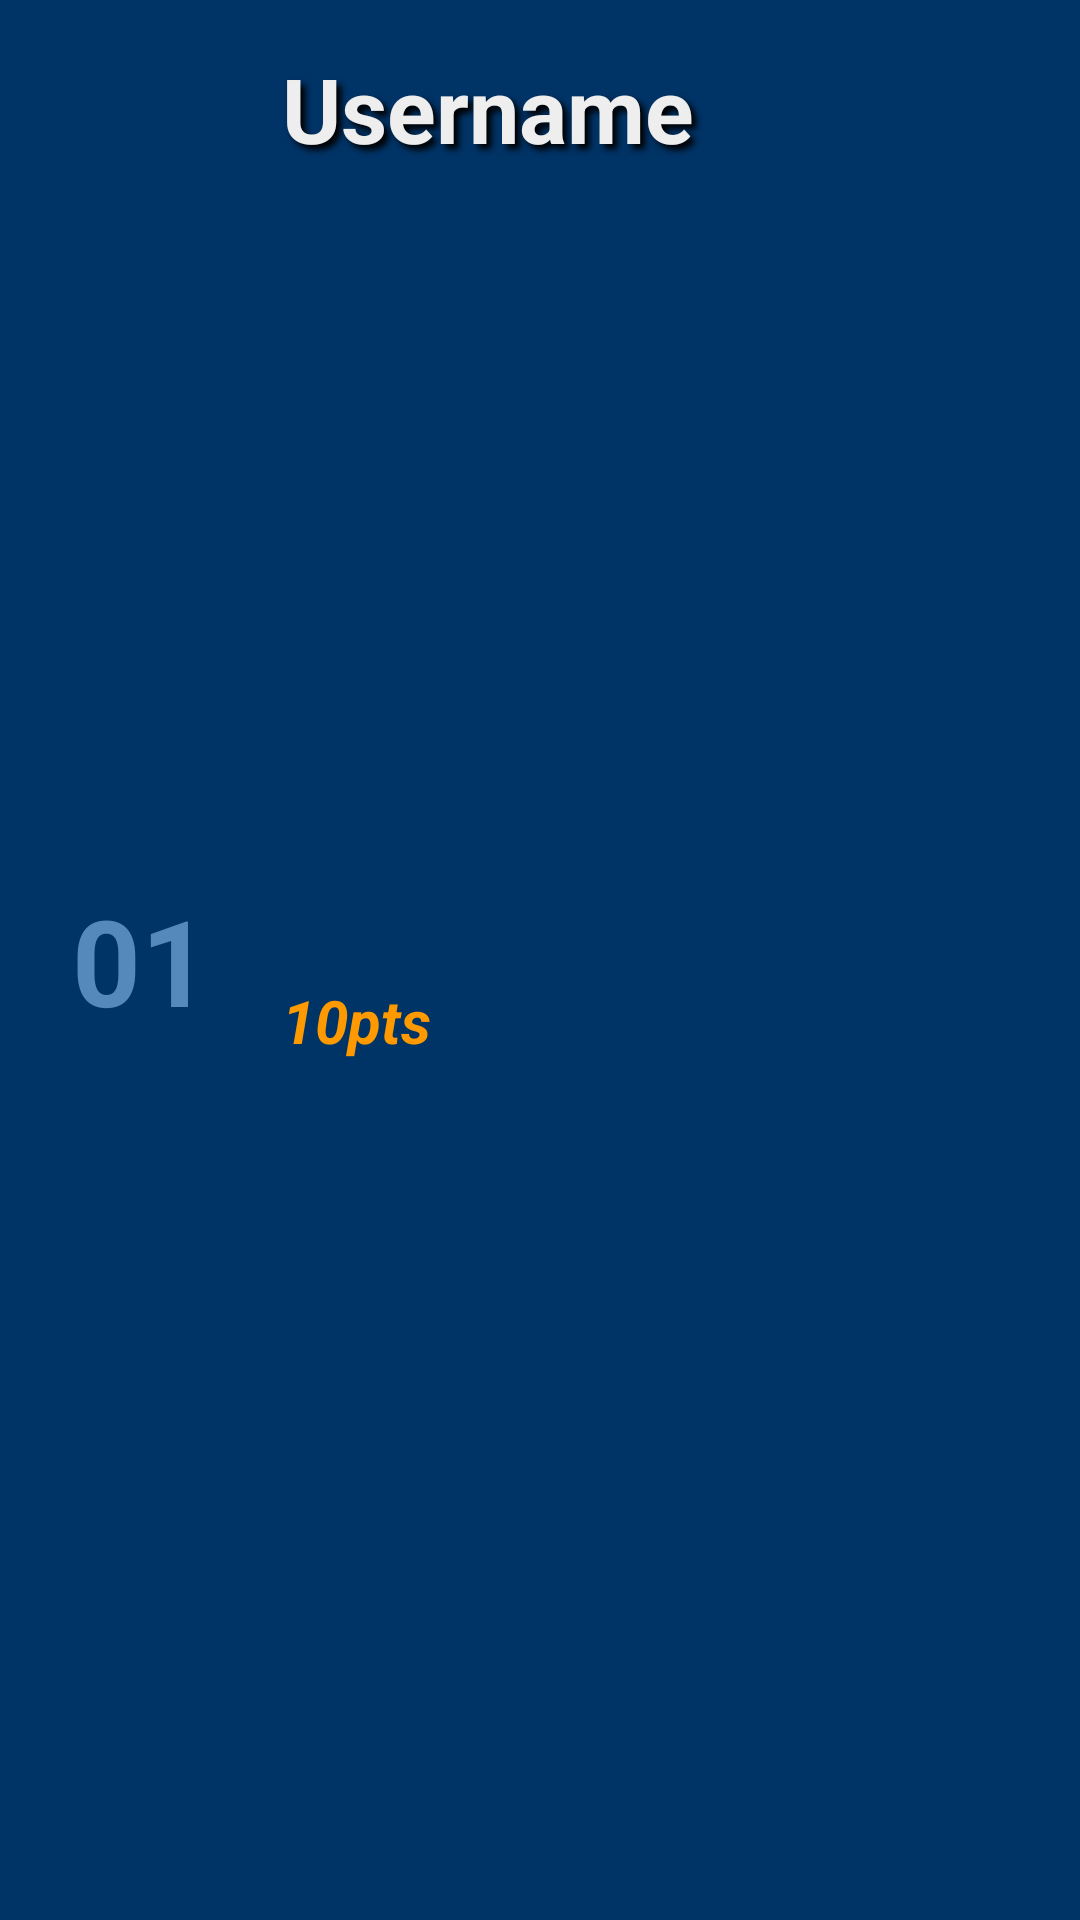

Write the Android layout XML for this screen, with the resource values it uses.
<!-- AndroidManifest.xml: application theme Theme.My8Puzzle -->
<!-- res/layout/score_row.xml -->
<?xml version="1.0" encoding="utf-8"?>
<androidx.constraintlayout.widget.ConstraintLayout
    xmlns:android="http://schemas.android.com/apk/res/android"
    xmlns:app="http://schemas.android.com/apk/res-auto"
    android:layout_width="match_parent"
    android:layout_height="wrap_content"
    android:background="@color/m_blue_primary_darkest">

    <TextView
        android:id="@+id/row_position_tv"

        android:text="@string/row_position_tv_text"
        android:textColor="@color/m_blue_primary"
        android:textSize="40sp"
        android:textStyle="bold"

        android:shadowColor="@color/black"

        android:layout_width="wrap_content"
        android:layout_height="wrap_content"

        android:layout_marginStart="24dp"
        android:layout_marginTop="16dp"
        android:layout_marginBottom="16dp"

        app:layout_constraintBottom_toBottomOf="parent"
        app:layout_constraintStart_toStartOf="parent"
        app:layout_constraintTop_toTopOf="parent" />

    <TextView
        android:id="@+id/row_name_tv"

        android:text="@string/row_name_tv_text"
        android:textColor="@color/m_white"
        android:textSize="30sp"
        android:textStyle="bold"

        android:shadowColor="@color/black"
        android:shadowDx="5"
        android:shadowDy="5"
        android:shadowRadius="5"

        android:layout_width="0dp"
        android:layout_height="wrap_content"

        android:layout_marginStart="24dp"
        android:layout_marginTop="16dp"

        app:layout_constraintEnd_toEndOf="parent"
        app:layout_constraintStart_toEndOf="@+id/row_position_tv"
        app:layout_constraintTop_toTopOf="parent" />

    <TextView
        android:id="@+id/row_score_tv"

        android:text="@string/row_score_tv"
        android:textColor="@color/m_yellow_secondary_dark"
        android:textSize="20sp"
        android:textStyle="bold|italic"

        android:layout_width="wrap_content"
        android:layout_height="wrap_content"

        android:layout_marginStart="24dp"
        android:layout_marginBottom="16dp"

        app:layout_constraintBottom_toBottomOf="parent"
        app:layout_constraintStart_toEndOf="@+id/row_position_tv"
        app:layout_constraintTop_toBottomOf="@+id/row_name_tv" />

</androidx.constraintlayout.widget.ConstraintLayout>
<!-- resources referenced by this layout -->
<resources>
  <color name="black">#FF000000</color>
  <color name="m_blue_primary">#58B</color>
  <color name="m_blue_primary_darkest">#036</color>
  <color name="m_white">#EEE</color>
  <color name="m_yellow_secondary_dark">#F90</color>
  <string name="row_name_tv_text">Username</string>
  <string name="row_position_tv_text">01</string>
  <string name="row_score_tv">10pts</string>
  <style name="Theme.My8Puzzle" parent="Base.Theme.My8Puzzle" />
  <style name="Base.Theme.My8Puzzle" parent="Theme.AppCompat.NoActionBar">
          
          <item name="colorPrimary">@color/m_blue_primary</item>
          <item name="colorPrimaryVariant">@color/m_blue_primary_dark</item>
          <item name="colorOnPrimary">@color/m_white</item>
          
          <item name="colorSecondary">@color/m_yellow_secondary</item>
          <item name="colorSecondaryVariant">@color/m_yellow_secondary_dark</item>
          <item name="colorOnSecondary">@color/m_black</item>
          
          <item name="android:statusBarColor">@color/m_blue_primary_darker</item>
          
          <item name="android:navigationBarColor">@color/m_blue_primary_darker</item>
      </style>
  <color name="m_blue_primary_dark">#369</color>
  <color name="m_yellow_secondary">#FB0</color>
  <color name="m_black">#151515</color>
  <color name="m_blue_primary_darker">#147</color>
</resources>
